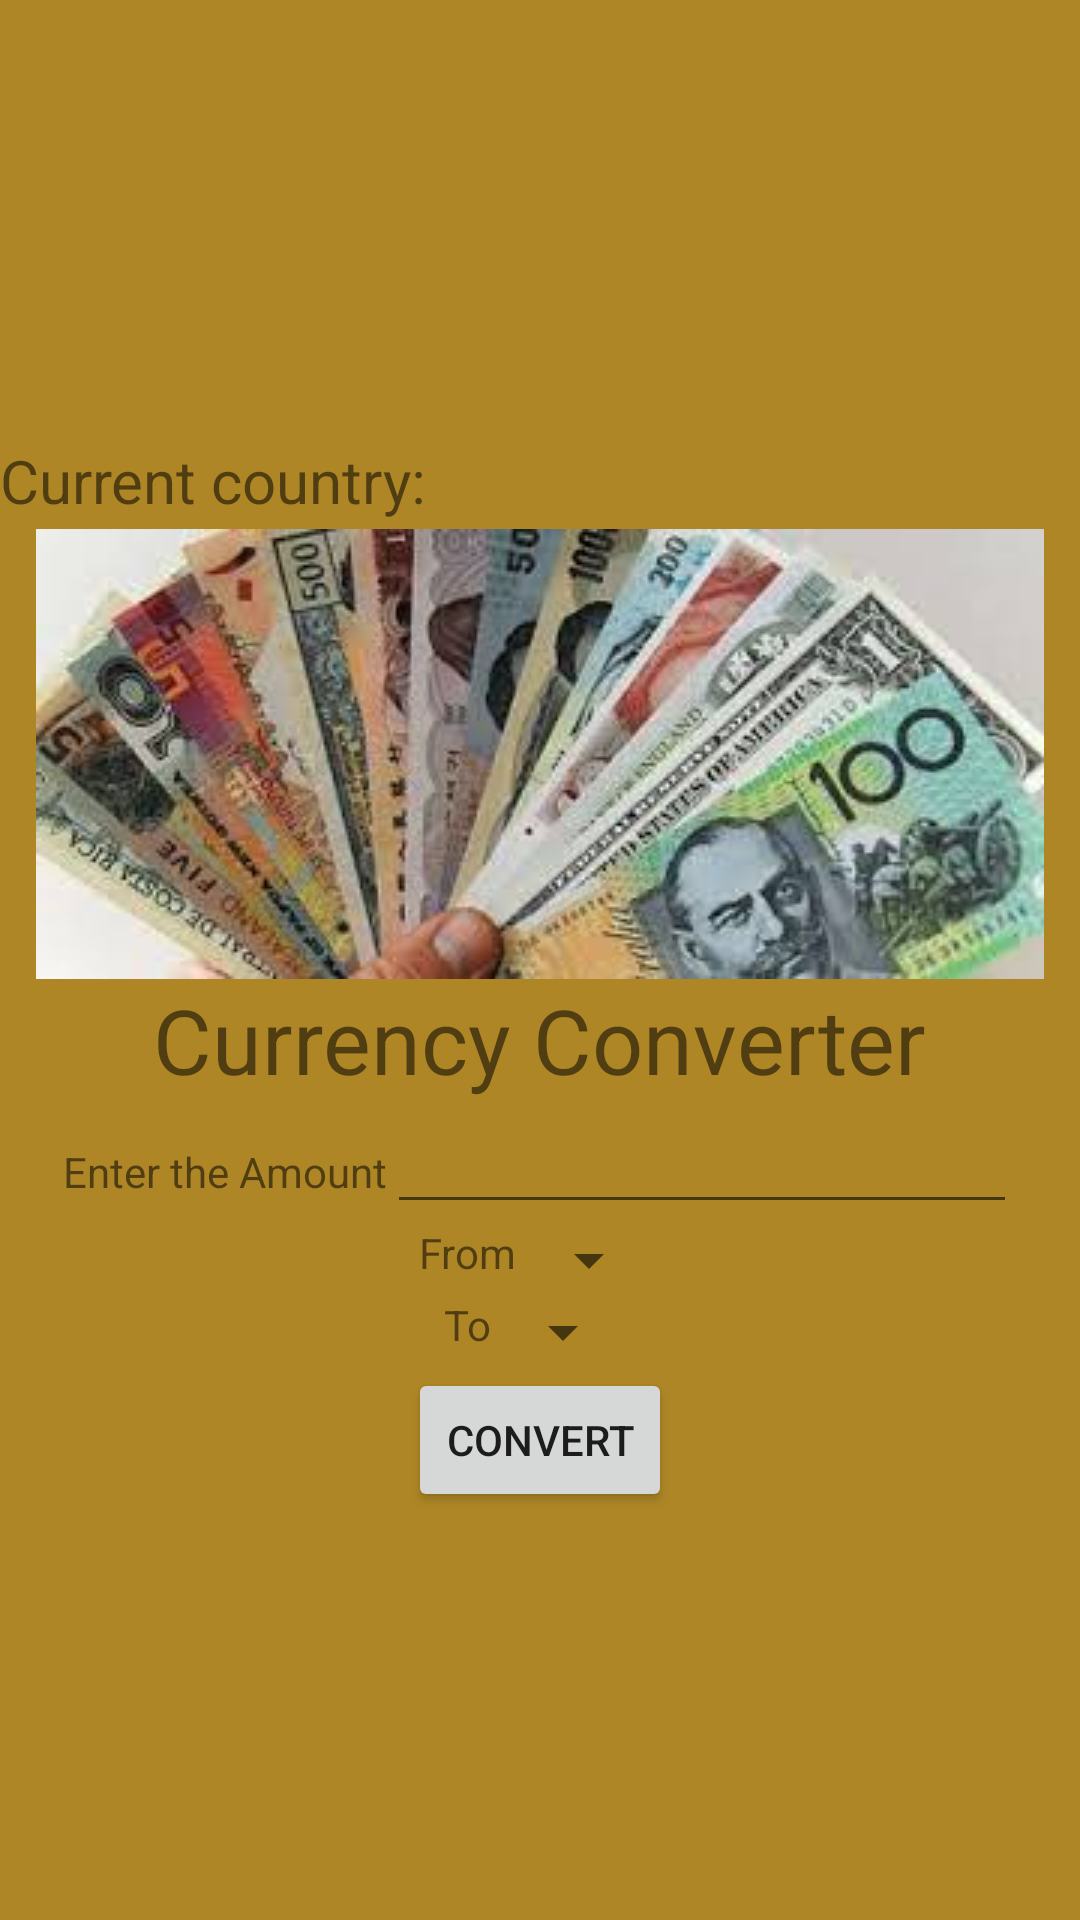

This screen was rendered from an Android layout file. Write that file and the resources it references.
<!-- AndroidManifest.xml: application theme Theme.CurrencyConverterApp -->
<!-- res/layout/activity_converter.xml -->
<?xml version="1.0" encoding="utf-8"?>
<LinearLayout xmlns:android="http://schemas.android.com/apk/res/android"
    xmlns:app="http://schemas.android.com/apk/res-auto"
    xmlns:tools="http://schemas.android.com/tools"
    android:layout_width="match_parent"
    android:layout_height="match_parent"
    android:gravity="center"
    android:orientation="vertical"
    android:background="#AE8625"
    tools:context=".ExchangeActivity">

    <LinearLayout
        android:layout_width="match_parent"
        android:layout_height="wrap_content"
        android:orientation="horizontal">
        <TextView
            android:layout_width="0dp"
            android:layout_height="wrap_content"
            android:text="Current country: "
            android:layout_weight="1"
            android:textSize="20sp" />
        <TextView
            android:id="@+id/country"
            android:layout_width="0dp"
            android:layout_height="wrap_content"
            android:layout_weight="1"
            android:textSize="30sp" />
    </LinearLayout>

    <LinearLayout
        android:layout_width="wrap_content"
        android:layout_height="wrap_content"
        android:orientation="horizontal">

        <ImageView
            android:id="@+id/imageView"
            android:layout_width="wrap_content"
            android:layout_height="wrap_content"
            android:layout_weight="1"
            app:srcCompat="@drawable/currency" />
    </LinearLayout>

    <LinearLayout
        android:layout_width="wrap_content"
        android:layout_height="wrap_content"
        android:orientation="horizontal">
        <TextView
            android:layout_width="wrap_content"
            android:layout_height="wrap_content"
            android:text="Currency Converter"
            android:textSize="30sp" />
    </LinearLayout>

    <LinearLayout
        android:layout_width="wrap_content"
        android:layout_height="wrap_content"
        android:orientation="horizontal">
        <TextView
            android:layout_width="wrap_content"
            android:layout_height="wrap_content"
            android:text="Enter the Amount"/>
        <EditText
            android:layout_width="wrap_content"
            android:layout_height="wrap_content"
            android:ems="10"
            android:id="@+id/txtAmount"/>
    </LinearLayout>

    <LinearLayout
        android:layout_width="wrap_content"
        android:layout_height="wrap_content"
        android:orientation="horizontal">
        <TextView
            android:layout_width="wrap_content"
            android:layout_height="wrap_content"
            android:text="From"/>
        <Spinner
            android:layout_width="wrap_content"
            android:layout_height="wrap_content"
            android:ems="10"
            android:id="@+id/spFrom"/>
    </LinearLayout>

    <LinearLayout
        android:layout_width="wrap_content"
        android:layout_height="wrap_content"
        android:orientation="horizontal">
        <TextView
            android:layout_width="wrap_content"
            android:layout_height="wrap_content"
            android:text="To"/>
        <Spinner
            android:layout_width="wrap_content"
            android:layout_height="wrap_content"
            android:ems="10"
            android:id="@+id/spTo"/>
    </LinearLayout>

    <LinearLayout
        android:layout_width="wrap_content"
        android:layout_height="wrap_content"
        android:orientation="horizontal">

        <Button
            android:layout_width="wrap_content"
            android:layout_height="wrap_content"
            android:text="Convert"
            android:id="@+id/exchangeButton"/>


    </LinearLayout>




</LinearLayout>
<!-- resources referenced by this layout -->
<resources>
  <!-- drawable currency: jpg bitmap (drawable, 14038 bytes) -->
  <style name="Theme.CurrencyConverterApp" parent="Theme.MaterialComponents.DayNight.DarkActionBar">
          
          <item name="colorPrimary">@color/purple_500</item>
          <item name="colorPrimaryVariant">@color/purple_700</item>
          <item name="colorOnPrimary">@color/white</item>
          
          <item name="colorSecondary">@color/teal_200</item>
          <item name="colorSecondaryVariant">@color/teal_700</item>
          <item name="colorOnSecondary">@color/black</item>
          
          <item name="android:statusBarColor">?attr/colorPrimaryVariant</item>
          
      </style>
  <!-- not gathered from this repository: default colours our renderer supplied (Android Studio template values) -->
  <color name="purple_500">#FF6200EE</color>
  <color name="purple_700">#FF3700B3</color>
  <color name="teal_200">#FF03DAC5</color>
  <color name="teal_700">#FF018786</color>
  <color name="black">#FF000000</color>
  <color name="white">#FFFFFFFF</color>
</resources>
